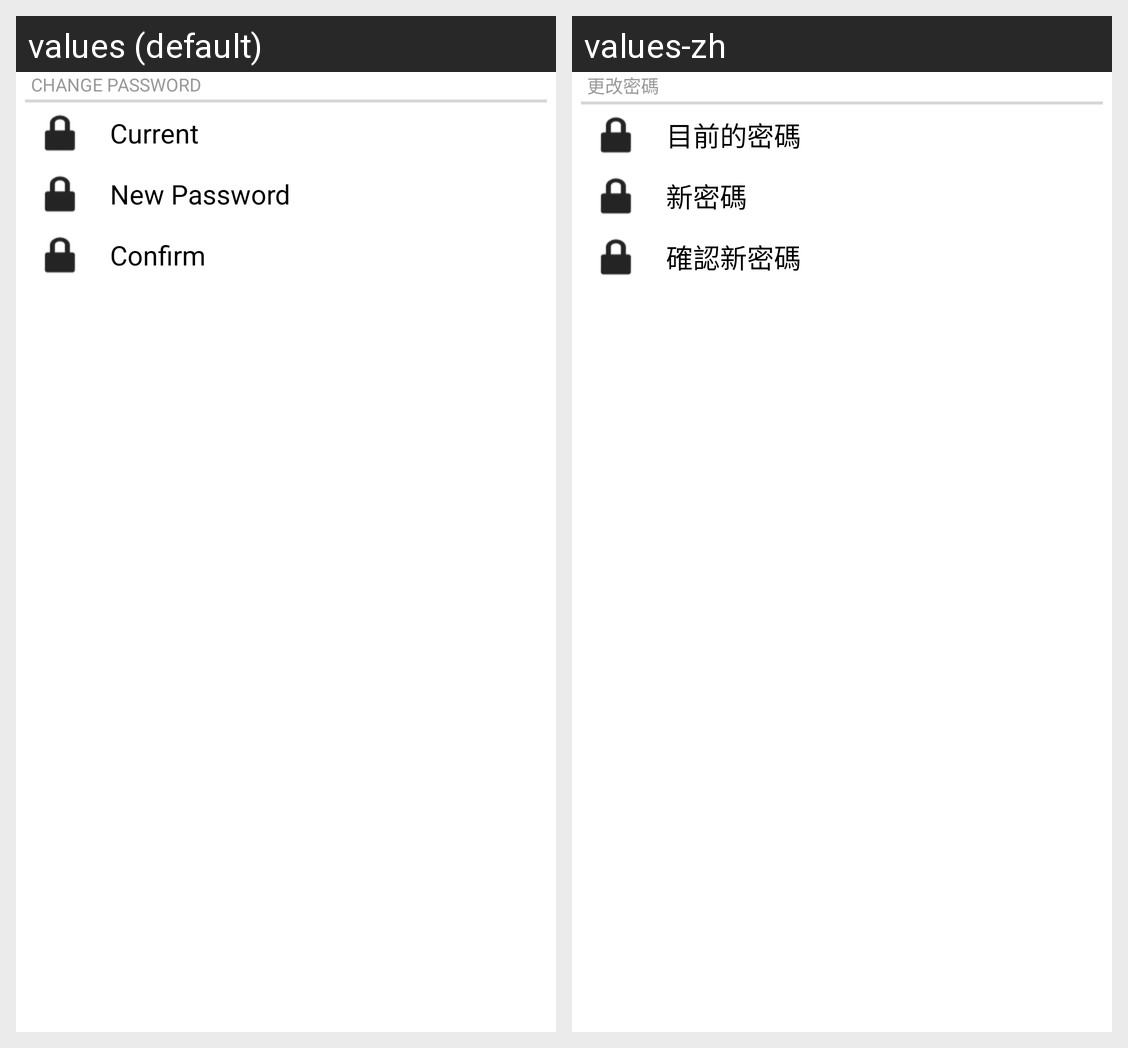

The same Android screen rendered under two of its app's locales, left to right. List the strings drawn on it with the default value and each locale's translation.
Android screen res/layout/password_settings.xml rendered under 2 locales, left to right: values (default), values-zh. Device: Nexus 5 (rendered at 1080×1920; each locale shown at half size, 540×960, under a caption strip naming it); theme Theme.MaterialComponents.DayNight.NoActionBar.
Strings drawn on this screen, with the default value and each locale's value (text and hints the layout hard-codes, and strings that could not be matched under every locale, appear in the picture but are not listed):

change_password
  values: Change Password
  values-zh: 更改密碼

current
  values: Current
  values-zh: 目前的密碼

newpassword
  values: New Password
  values-zh: 新密碼

confirm
  values: Confirm
  values-zh: 確認新密碼
